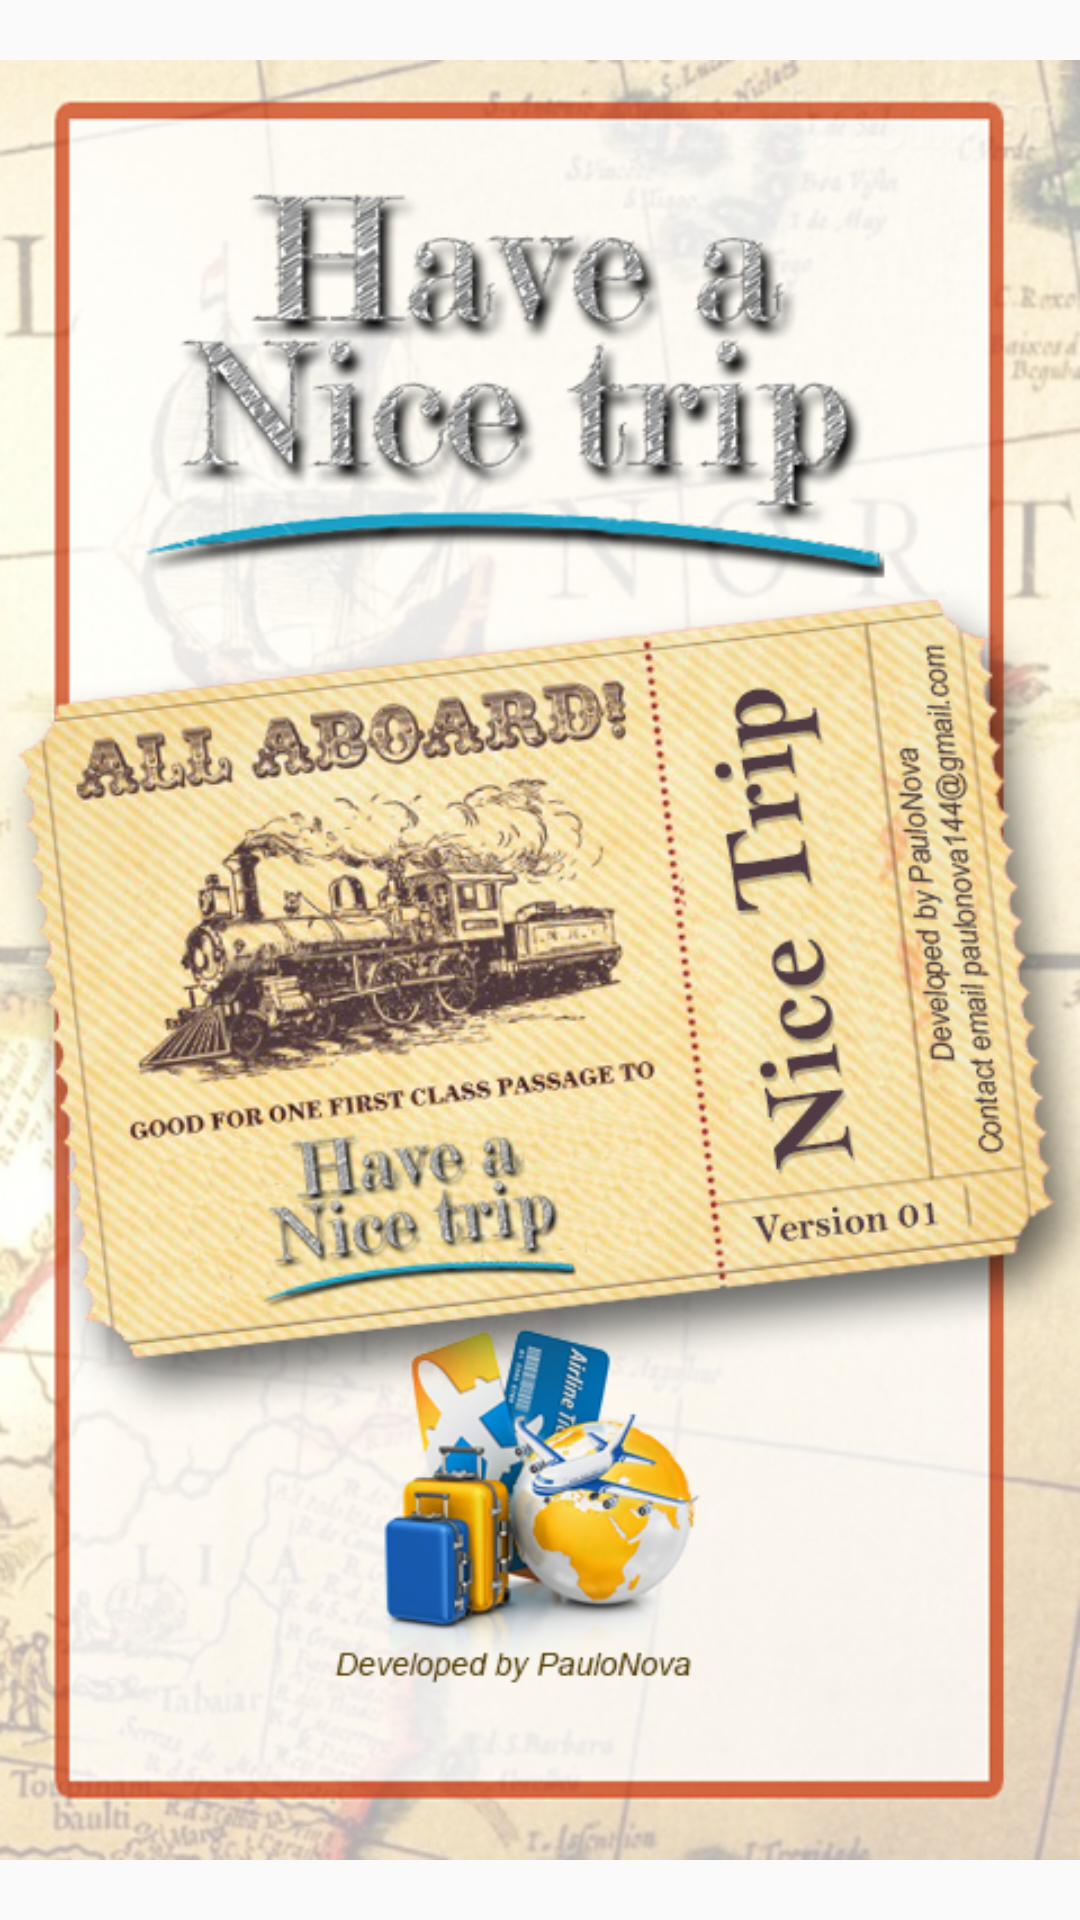

Produce the Android XML layout that renders to this screen, including the resource entries it uses.
<!-- AndroidManifest.xml: application theme AppTheme -->
<!-- res/layout/splash.xml -->
<?xml version="1.0" encoding="utf-8"?>
<LinearLayout xmlns:android="http://schemas.android.com/apk/res/android"
    android:layout_width="match_parent"
    android:layout_height="match_parent"
    android:orientation="vertical">

    <ImageView
        android:id="@+id/splashscreen"
        android:layout_width="fill_parent"
        android:layout_height="fill_parent"
        android:layout_gravity="center"
        android:src="@drawable/splash" />

</LinearLayout>
<!-- resources referenced by this layout -->
<resources>
  <!-- drawable splash: png bitmap (drawable-hdpi, 557473 bytes) -->
  <style name="AppTheme" parent="Theme.AppCompat.Light.DarkActionBar">
          
  
  
      </style>
</resources>
